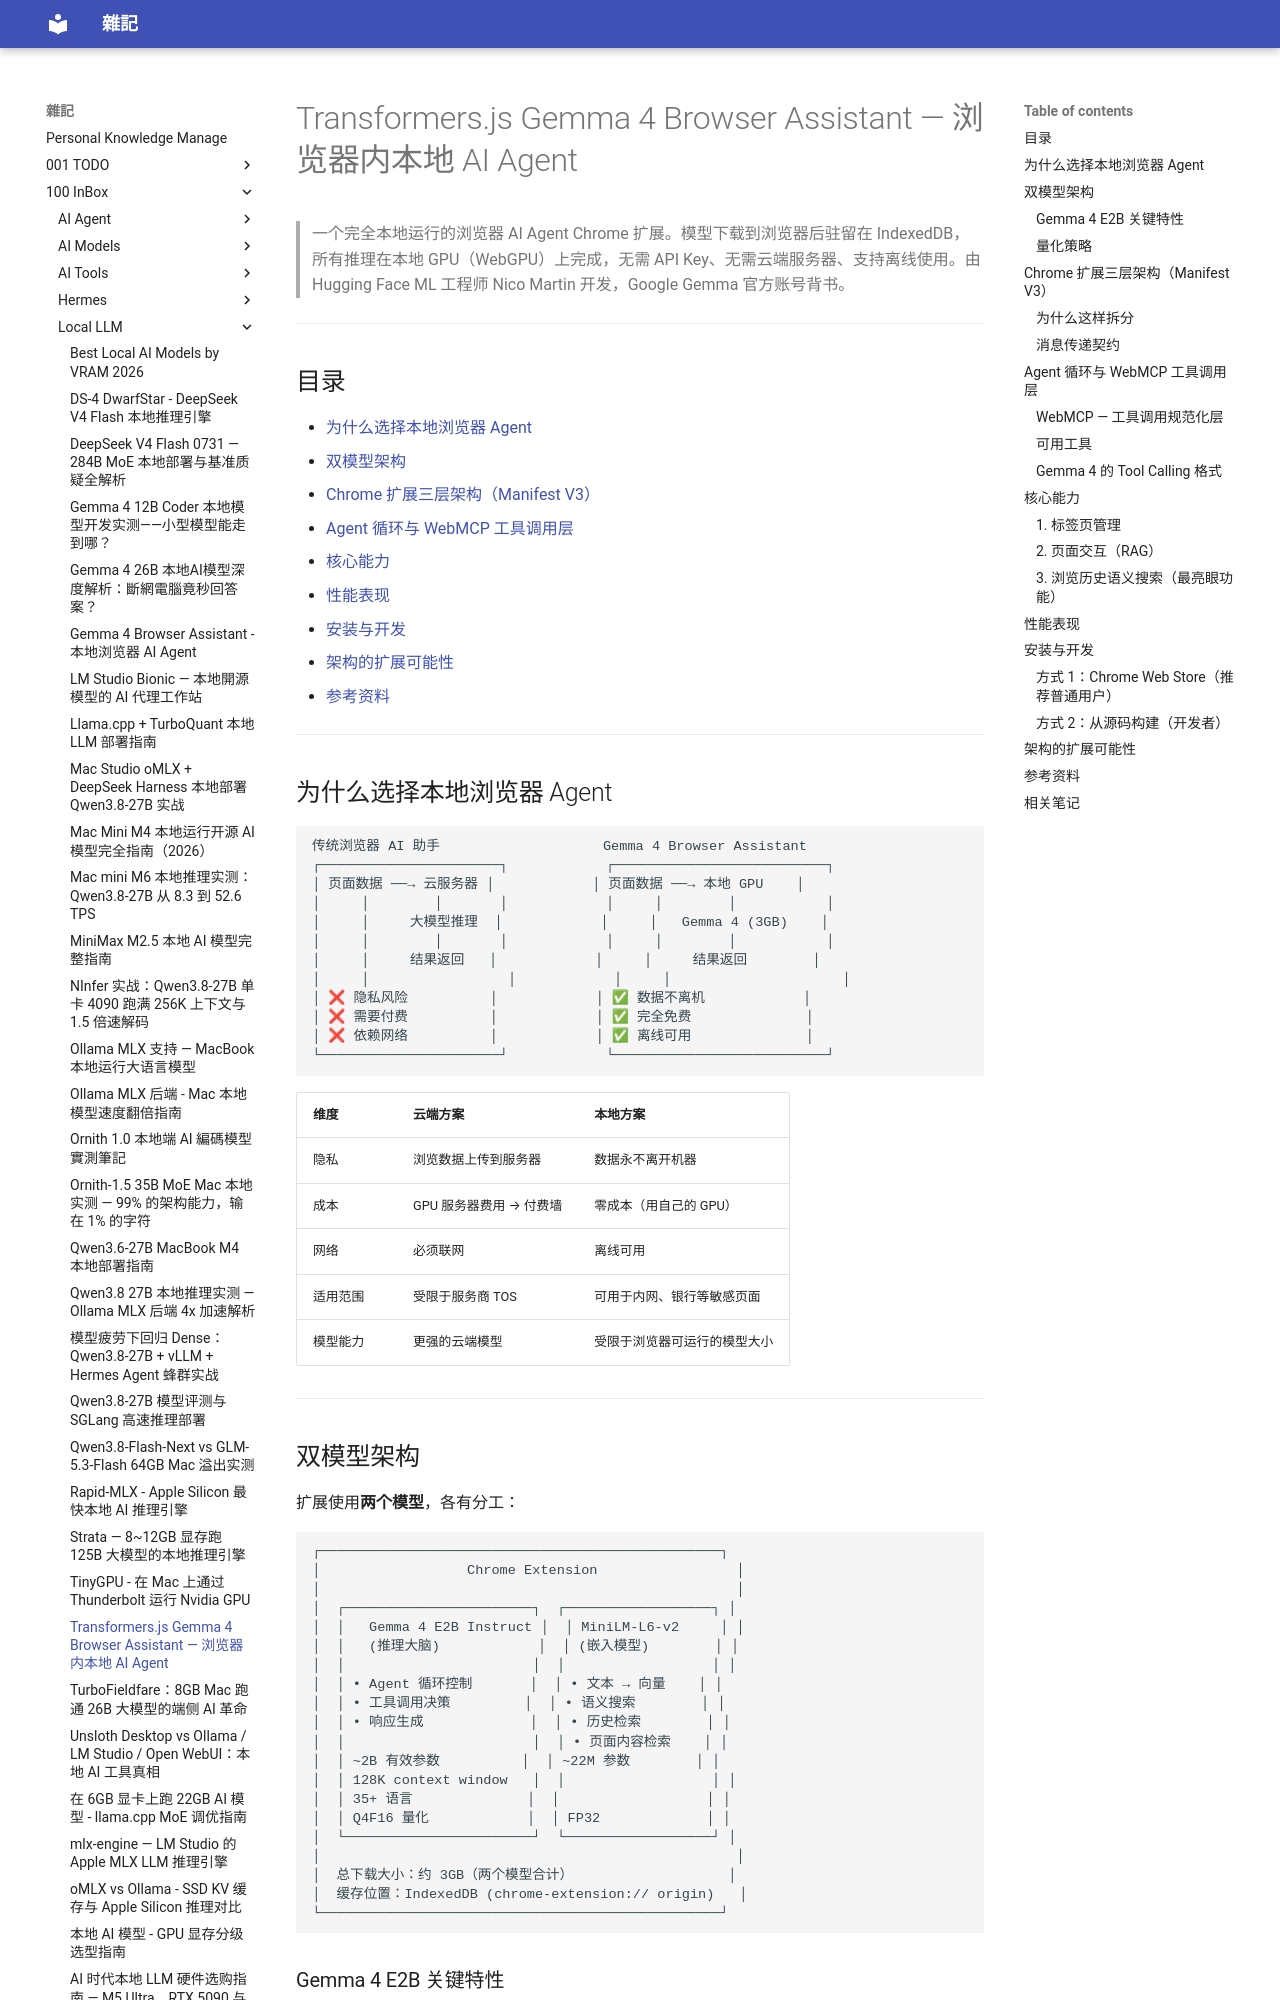

repository: yudady/yudady.github.io · page: 100-InBox/Local-LLM/Transformers.js Gemma 4 Browser Assistant - 浏览器内本地 AI Agent/index.html · generator: mkdocs

---
title: Transformers.js Gemma 4 Browser Assistant — 浏览器内本地 AI Agent
aliases:
  - Gemma 4 Browser Extension
  - WebMCP
  - 浏览器本地 AI Agent
tags:
  - transformers.js
  - gemma-4
  - webgpu
  - chrome-extension
  - local-ai
  - browser-agent
  - on-device
  - status/active
  - type/note
source:
  - "https://www.youtube.com/watch?v=8P3enx5Z490"
  - "https://huggingface.co/blog/transformersjs-chrome-extension"
  - "https://github.com/nico-martin/gemma4-browser-extension"
author: AI Stack Engineer (视频作者) / Nico Martin (开发者, Hugging Face ML 工程师)
created: 2026-05-04
updated: 2026-05-04
description: 深度拆解 Transformers.js Gemma 4 Browser Assistant Chrome 扩展的架构，包括双模型设计、WebMCP 工具调用层、Manifest V3 三层架构和语义搜索历史功能
level: intermediate
stars: 4
---

# Transformers.js Gemma 4 Browser Assistant — 浏览器内本地 AI Agent

> 一个完全本地运行的浏览器 AI Agent Chrome 扩展。模型下载到浏览器后驻留在 IndexedDB，所有推理在本地 GPU（WebGPU）上完成，无需 API Key、无需云端服务器、支持离线使用。由 Hugging Face ML 工程师 Nico Martin 开发，Google Gemma 官方账号背书。

---

## 目录

- [为什么选择本地浏览器 Agent](#为什么选择本地浏览器-agent)
- [双模型架构](#双模型架构)
- [Chrome 扩展三层架构（Manifest V3）](#chrome-扩展三层架构manifest-v3)
- [Agent 循环与 WebMCP 工具调用层](#agent-循环与-webmcp-工具调用层)
- [核心能力](#核心能力)
- [性能表现](#性能表现)
- [安装与开发](#安装与开发)
- [架构的扩展可能性](#架构的扩展可能性)
- [参考资料](#参考资料)

---

## 为什么选择本地浏览器 Agent

```
传统浏览器 AI 助手                    Gemma 4 Browser Assistant
┌──────────────────────┐            ┌──────────────────────────┐
│ 页面数据 ──→ 云服务器 │            │ 页面数据 ──→ 本地 GPU    │
│     │        │       │            │     │        │           │
│     │     大模型推理  │            │     │   Gemma 4 (3GB)    │
│     │        │       │            │     │        │           │
│     │     结果返回   │            │     │     结果返回        │
│     │                 │            │     │                     │
│ ❌ 隐私风险          │            │ ✅ 数据不离机            │
│ ❌ 需要付费          │            │ ✅ 完全免费              │
│ ❌ 依赖网络          │            │ ✅ 离线可用              │
└──────────────────────┘            └──────────────────────────┘
```

| 维度 | 云端方案 | 本地方案 |
|------|----------|----------|
| 隐私 | 浏览数据上传到服务器 | 数据永不离开机器 |
| 成本 | GPU 服务器费用 → 付费墙 | 零成本（用自己的 GPU） |
| 网络 | 必须联网 | 离线可用 |
| 适用范围 | 受限于服务商 TOS | 可用于内网、银行等敏感页面 |
| 模型能力 | 更强的云端模型 | 受限于浏览器可运行的模型大小 |

---
